Labelled photos from "flowers", an image-classification folder in alkor2000/ai.xingyuncl.com-20250708. The possible labels are: daisy, dandelion, roses, sunflowers, tulips.

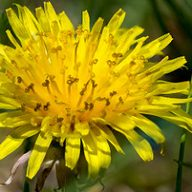
Label: dandelion

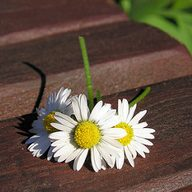
Label: daisy

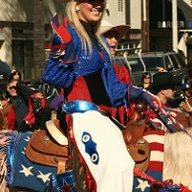
Label: roses

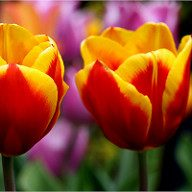
Label: tulips

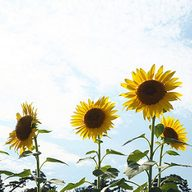
Label: sunflowers

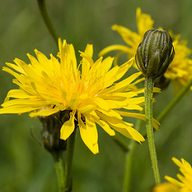
Label: dandelion
